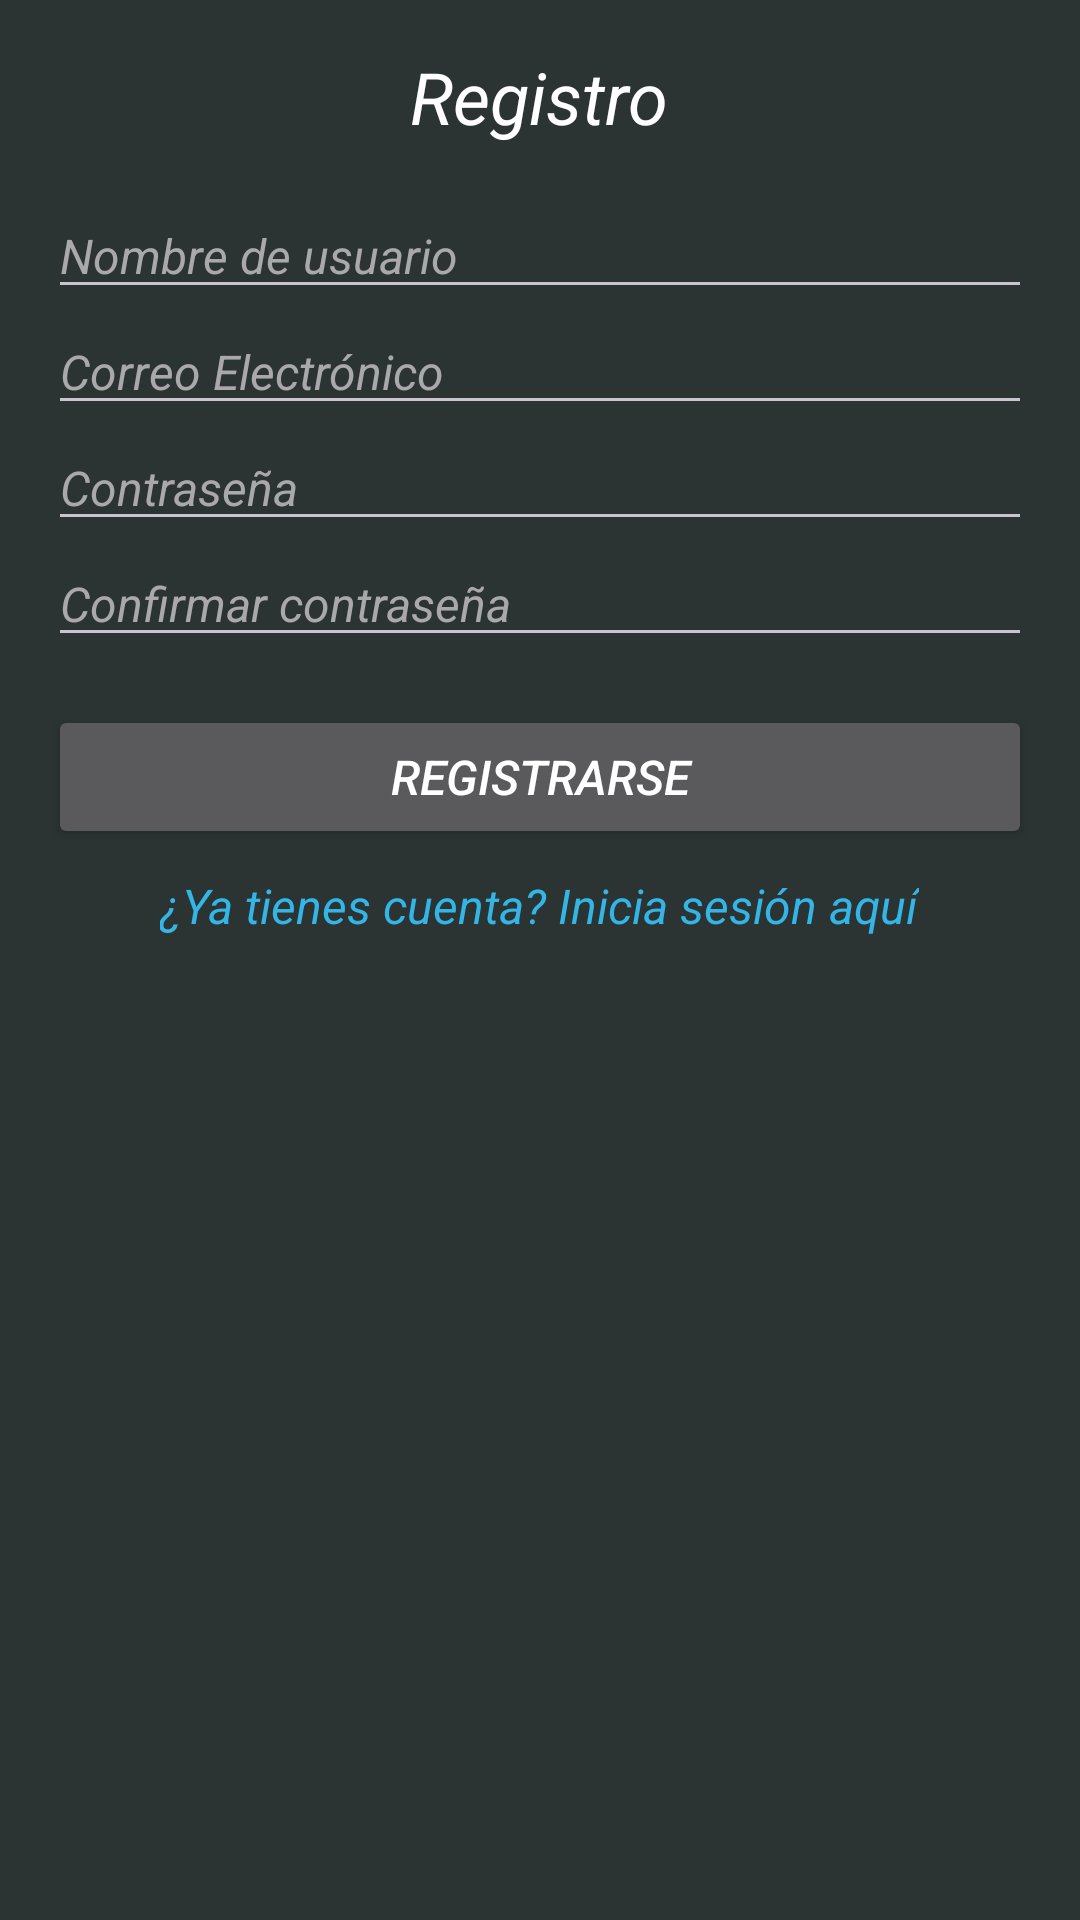

Reconstruct the res/layout file that produces this screen, plus the resources it refers to.
<!-- AndroidManifest.xml: application theme Theme.DarkTur -->
<!-- res/layout/activity_register.xml -->
<?xml version="1.0" encoding="utf-8"?>
<LinearLayout xmlns:android="http://schemas.android.com/apk/res/android"
    android:layout_width="match_parent"
    android:layout_height="match_parent"
    android:orientation="vertical"
    android:padding="16dp">

    
    <TextView
        android:layout_width="wrap_content"
        android:layout_height="wrap_content"
        android:text="@string/RegTitulo"
        android:textSize="24sp"
        android:layout_gravity="center"
        android:paddingBottom="16dp" />

    
    <EditText
        android:id="@+id/etUsernameRegister"
        android:layout_width="match_parent"
        android:layout_height="wrap_content"
        android:hint="@string/RegUsr" />

    
    <EditText
        android:id="@+id/etEmailRegister"
        android:layout_width="match_parent"
        android:layout_height="wrap_content"
        android:hint="@string/RegCorreoElec"
        android:inputType="textEmailAddress" />

    
    <EditText
        android:id="@+id/etPasswordRegister"
        android:layout_width="match_parent"
        android:layout_height="wrap_content"
        android:hint="@string/RegContraseña"
        android:inputType="textPassword" />

    
    <EditText
        android:id="@+id/etConfirmPasswordRegister"
        android:layout_width="match_parent"
        android:layout_height="wrap_content"
        android:hint="@string/RegConfContraseña"
        android:inputType="textPassword" />

    
    <Button
        android:id="@+id/btnRegister"
        android:layout_width="match_parent"
        android:layout_height="wrap_content"
        android:text="@string/RegReg"
        android:layout_marginTop="16dp" />

    
    <TextView
        android:id="@+id/tvLoginRedirect"
        android:layout_width="wrap_content"
        android:layout_height="wrap_content"
        android:text="@string/RegLginRedirect"
        android:textColor="@android:color/holo_blue_light"
        android:layout_gravity="center"
        android:layout_marginTop="8dp"
        android:clickable="true"
        android:focusable="true" />
</LinearLayout>
<!-- resources referenced by this layout -->
<resources>
  <string name="RegCorreoElec">Correo Electrónico</string>
  <string name="RegLginRedirect">¿Ya tienes cuenta? Inicia sesión aquí</string>
  <string name="RegReg">Registrarse</string>
  <string name="RegTitulo">Registro</string>
  <string name="RegUsr">Nombre de usuario</string>
  <style name="Theme.DarkTur" parent="Theme.Dark">
          <item name="colorPrimary">#309191</item>
          <item name="colorSecondary">#336666</item>
          <item name="colorAccent">#1FBBBB</item>
          <item name="android:background">#2B3333</item>
          <item name="colorSurface">#283C3C</item>
      </style>
  <style name="Theme.Dark" parent="Theme.Material3.Dark.NoActionBar">
          <item name="android:textColor">#FFFFFF</item>
          <item name="android:editTextColor">#FFFFFF</item>
          <item name="android:textColorHint">#A9A9A9</item>
          <item name="colorOnPrimary">#FFFFFF</item>
          <item name="android:textStyle">italic</item>
          <item name="android:textSize">16sp</item>
  
          <item name="colorPrimary">#404040</item>
          <item name="colorSecondary">#AAAAAA</item>
          <item name="colorAccent">#03A9F4</item>
          <item name="android:background">#181818</item>
          <item name="colorSurface">#282828</item>
          <item name="android:statusBarColor">?attr/colorSurface</item>
      </style>
</resources>
